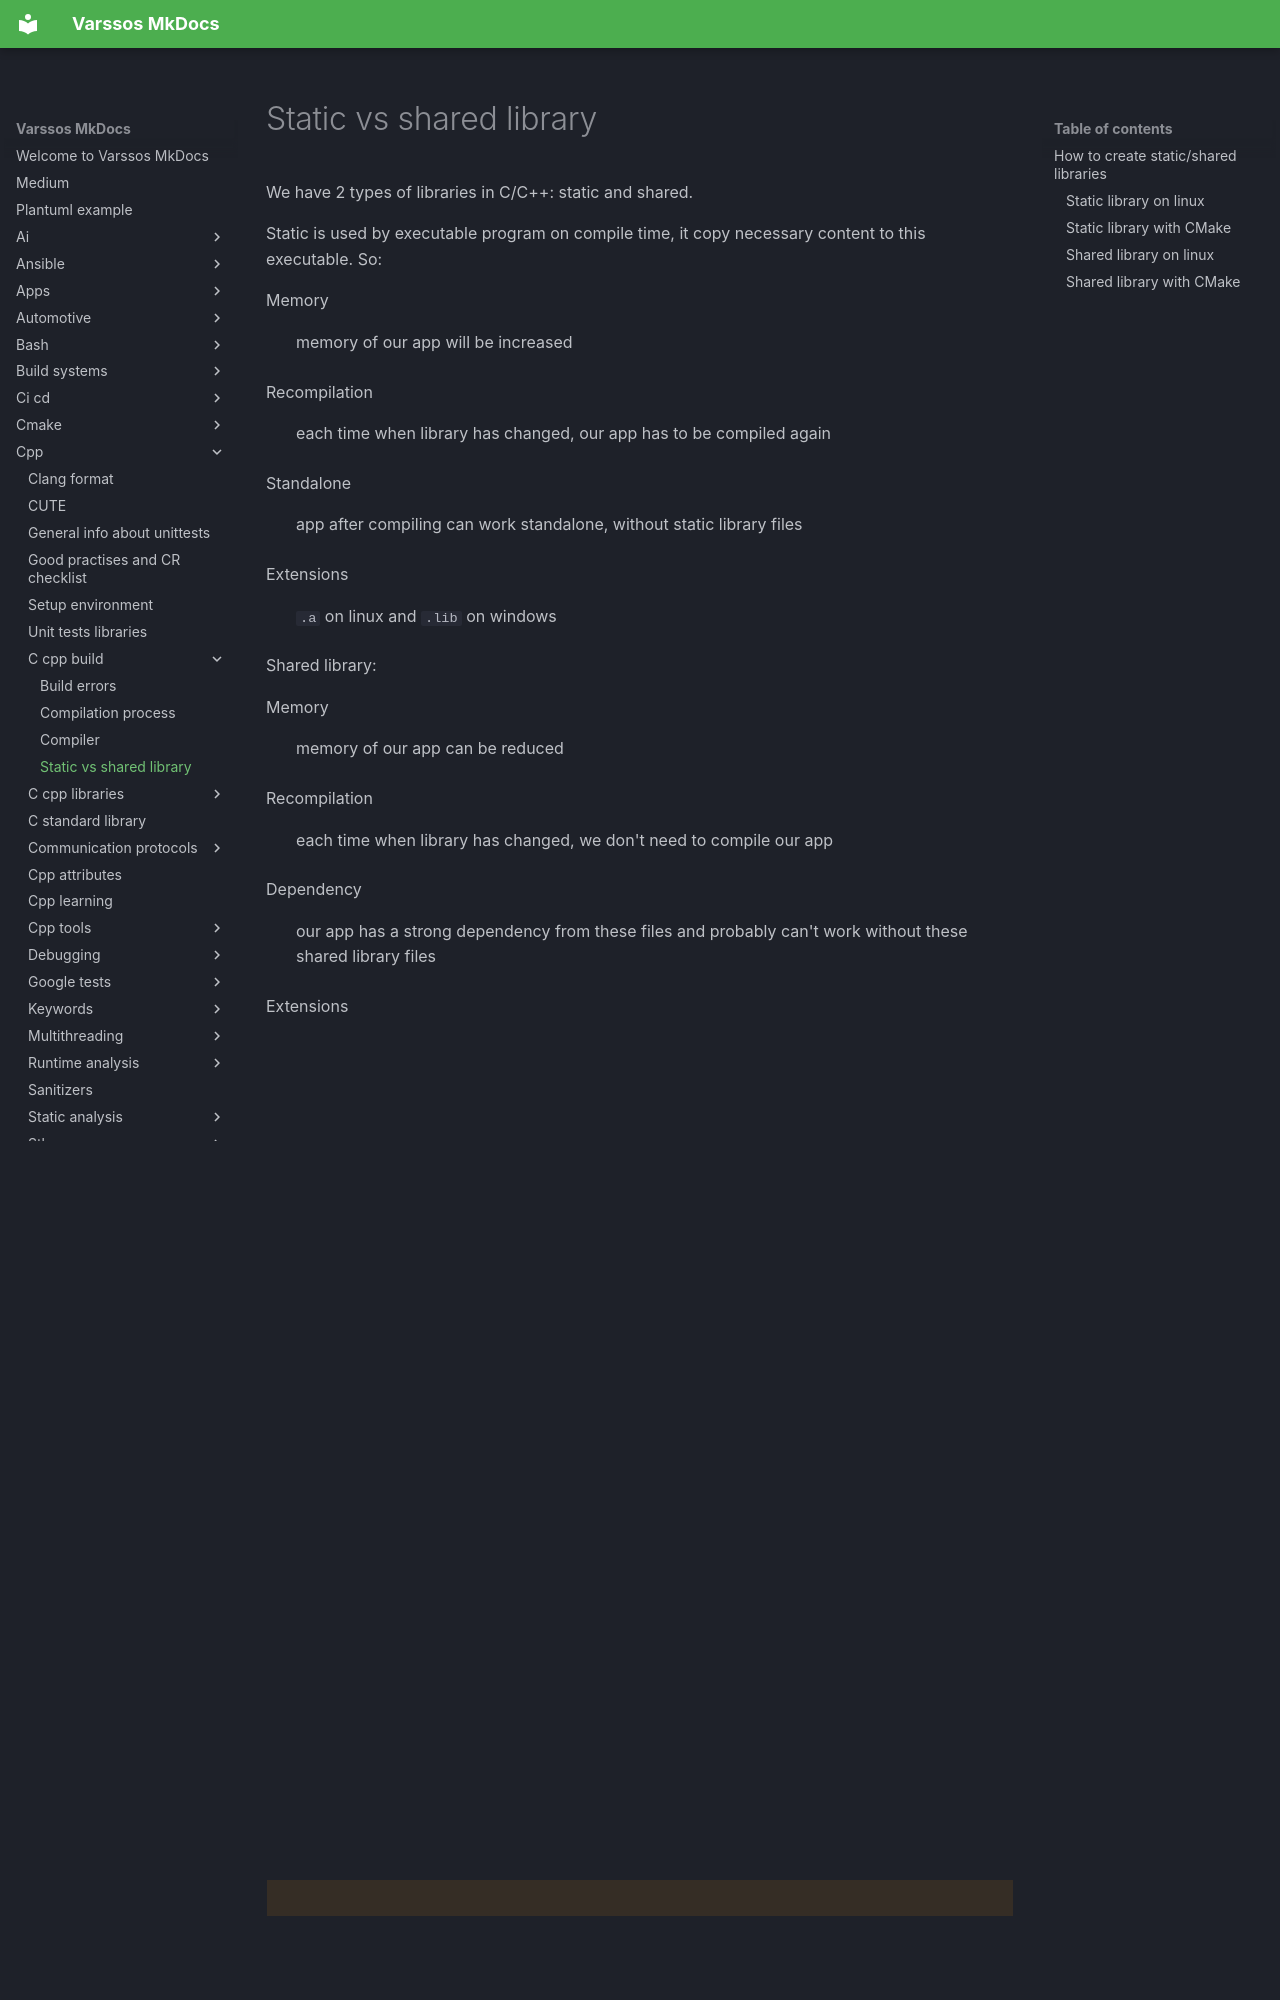

repository: Varssos/varssos-mkdocs · page: cpp/c_cpp_build/static_shared_library/index.html · generator: mkdocs

# Static vs shared library

We have 2 types of libraries in C/C++: static and shared.

Static is used by executable program on compile time, it copy necessary content to this executable. So:

Memory
:   memory of our app will be increased

Recompilation
:   each time when library has changed, our app has to be compiled again

Standalone
:   app after compiling can work standalone, without static library files

Extensions
:   `.a` on linux and `.lib` on windows

Shared library:

Memory
:   memory of our app can be reduced

Recompilation
:   each time when library has changed, we don't need to compile our app

Dependency
:   our app has a strong dependency from these files and probably can't work without these shared library files

Extensions
:   `.so` on linux and `.dll` on windows

## How to create static/shared libraries

[static vs shared bulldogjob](https://bulldogjob.pl/readme/biblioteki-dynamiczne-i-statyczne-w-jezyku-c)

Example project tree:

```
├── app.cpp
├── build
├── CMakeLists.txt
├── device.cpp
└── device.hpp
```
